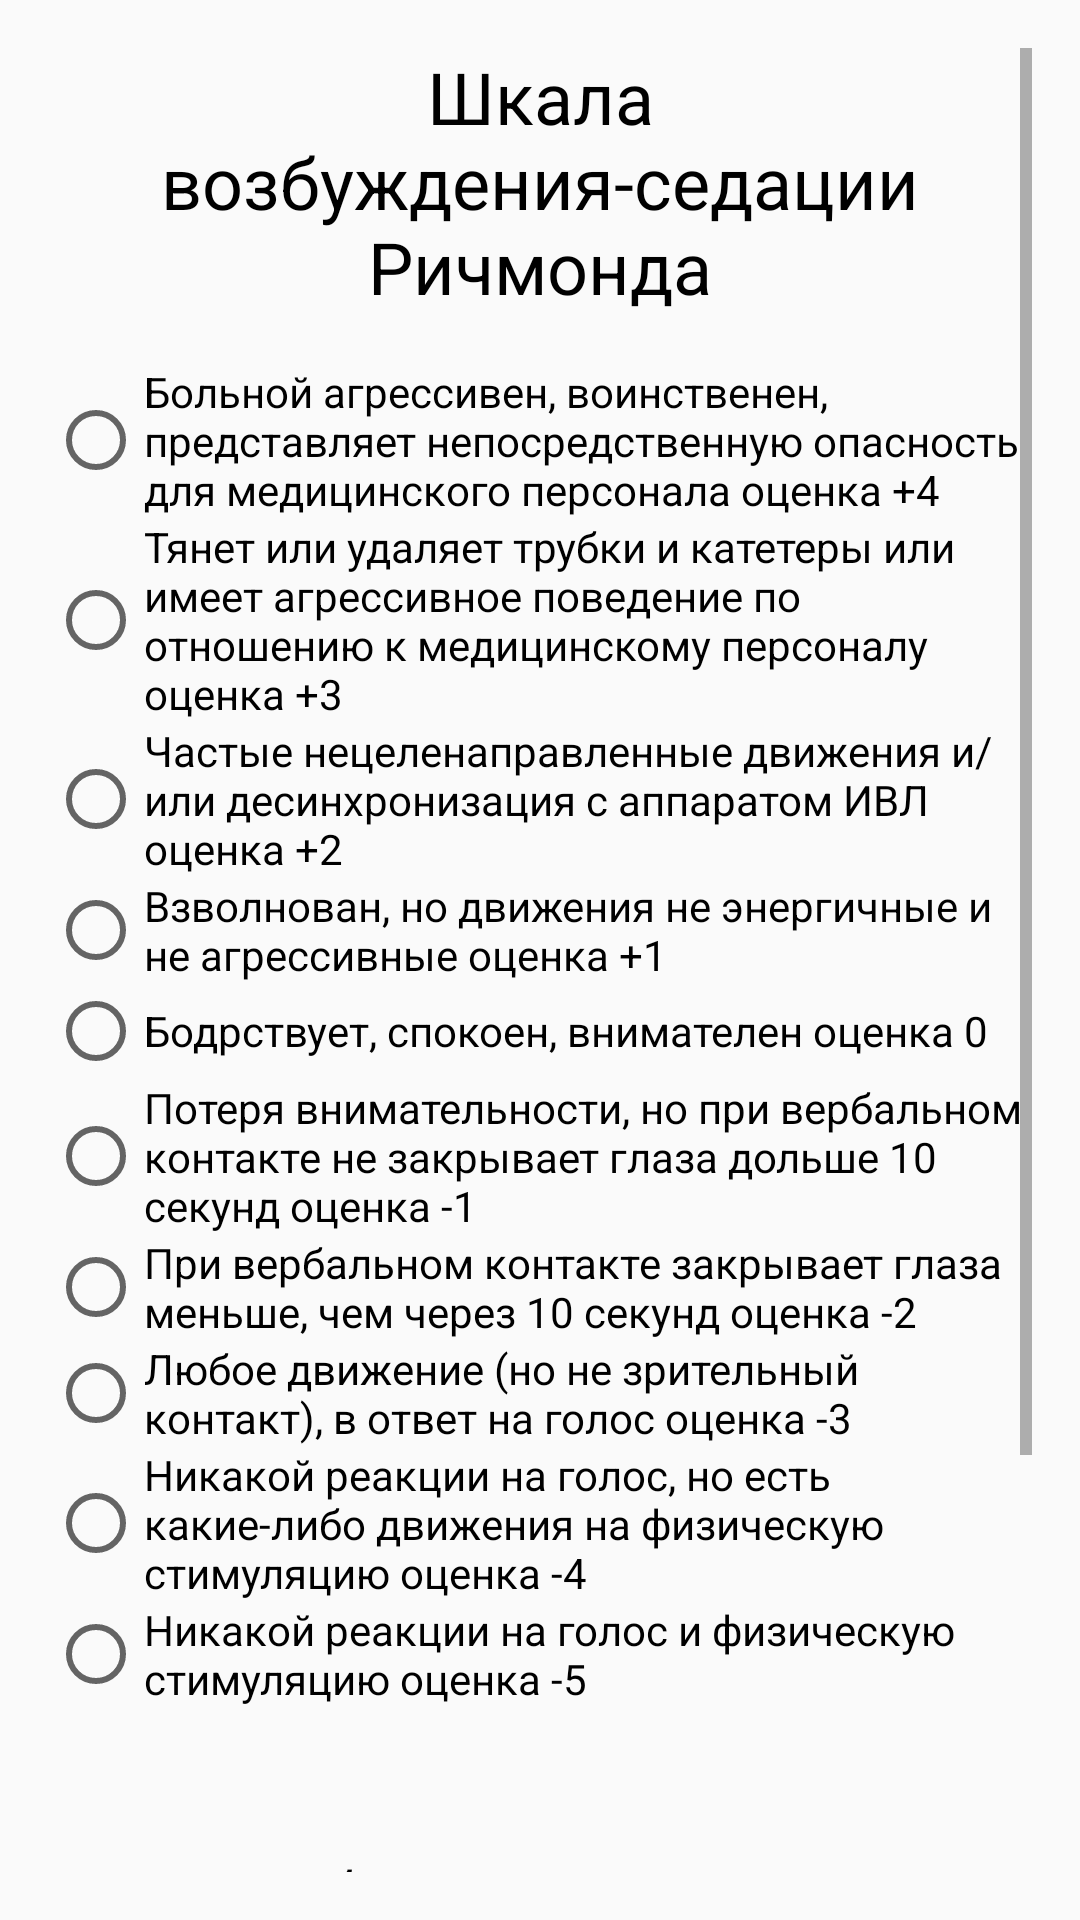

Android layout source for this screen:
<!-- AndroidManifest.xml: application theme Theme.AppCompat.Light -->
<!-- res/layout/activity_richmond.xml -->
<?xml version="1.0" encoding="utf-8"?>
<androidx.constraintlayout.widget.ConstraintLayout xmlns:android="http://schemas.android.com/apk/res/android"
    xmlns:app="http://schemas.android.com/apk/res-auto"
    xmlns:tools="http://schemas.android.com/tools"
    android:layout_width="match_parent"
    android:layout_height="match_parent"
    tools:context=".Richmond">

    <ScrollView
        android:layout_width="0dp"
        android:layout_height="0dp"
        android:layout_marginStart="16dp"
        android:layout_marginTop="16dp"
        android:layout_marginEnd="16dp"
        android:layout_marginBottom="16dp"
        app:layout_constraintBottom_toBottomOf="parent"
        app:layout_constraintEnd_toEndOf="parent"
        app:layout_constraintStart_toStartOf="parent"
        app:layout_constraintTop_toTopOf="parent">

        <LinearLayout
            android:layout_width="match_parent"
            android:layout_height="wrap_content"
            android:orientation="vertical" >

            <TextView
                android:id="@+id/textView9"
                android:layout_width="match_parent"
                android:layout_height="wrap_content"
                android:gravity="center"
                android:text="Шкала возбуждения-седации Ричмонда"
                android:textColor="@color/black"
                android:textSize="24sp" />

            <RadioGroup
                android:id="@+id/richmondGroup"
                android:layout_width="match_parent"
                android:layout_height="match_parent"
                android:layout_marginTop="16dp"
                android:layout_marginBottom="16dp">

                <RadioButton
                    android:id="@+id/richmond4"
                    android:layout_width="match_parent"
                    android:layout_height="wrap_content"
                    android:text="Больной агрессивен, воинственен, представляет непосредственную опасность для медицинского персонала оценка +4" />

                <RadioButton
                    android:id="@+id/richmond3"
                    android:layout_width="match_parent"
                    android:layout_height="wrap_content"
                    android:text="Тянет или удаляет трубки и катетеры или имеет агрессивное поведение по отношению к медицинскому персоналу оценка +3" />

                <RadioButton
                    android:id="@+id/richmond2"
                    android:layout_width="match_parent"
                    android:layout_height="wrap_content"
                    android:text="Частые нецеленаправленные движения и/или десинхронизация с аппаратом ИВЛ оценка +2" />

                <RadioButton
                    android:id="@+id/richmond1"
                    android:layout_width="match_parent"
                    android:layout_height="wrap_content"
                    android:text="Взволнован, но движения не энергичные и не агрессивные оценка +1" />

                <RadioButton
                    android:id="@+id/richmond0"
                    android:layout_width="match_parent"
                    android:layout_height="wrap_content"
                    android:text="Бодрствует, спокоен, внимателен оценка 0" />

                <RadioButton
                    android:id="@+id/richmond_1"
                    android:layout_width="match_parent"
                    android:layout_height="wrap_content"
                    android:text="Потеря внимательности, но при вербальном контакте не закрывает глаза дольше 10 секунд оценка -1" />

                <RadioButton
                    android:id="@+id/richmond_2"
                    android:layout_width="match_parent"
                    android:layout_height="wrap_content"
                    android:text="При вербальном контакте закрывает глаза меньше, чем через 10 секунд оценка -2" />

                <RadioButton
                    android:id="@+id/richmond_3"
                    android:layout_width="match_parent"
                    android:layout_height="wrap_content"
                    android:text="Любое движение (но не зрительный контакт), в ответ на голос оценка -3" />

                <RadioButton
                    android:id="@+id/richmond_4"
                    android:layout_width="match_parent"
                    android:layout_height="wrap_content"
                    android:text="Никакой реакции на голос, но есть какие-либо движения на физическую стимуляцию оценка -4" />

                <RadioButton
                    android:id="@+id/richmond_5"
                    android:layout_width="match_parent"
                    android:layout_height="wrap_content"
                    android:text="Никакой реакции на голос и физическую стимуляцию оценка -5" />
            </RadioGroup>

            <TextView
                android:id="@+id/richmondInterpretation"
                android:layout_width="match_parent"
                android:layout_height="wrap_content"
                android:layout_marginTop="32dp"
                android:gravity="center"
                android:text="Выберите один пункт"
                android:textColor="@color/black"
                android:textSize="20sp" />

            <androidx.appcompat.widget.AppCompatButton
                android:id="@+id/getRichmond"
                android:layout_width="match_parent"
                android:layout_height="wrap_content"
                android:layout_marginTop="32dp"
                android:text="Выполнить расчет"
                android:background="@color/orangeBtn"
                android:textColor="@color/darkBlueBtn">
            </androidx.appcompat.widget.AppCompatButton>

            <androidx.appcompat.widget.AppCompatButton
                android:id="@+id/backFromRichmond"
                android:layout_width="match_parent"
                android:layout_height="wrap_content"
                android:layout_marginTop="32dp"
                android:text="Вернуться в меню уровня сознания"
                android:background="@color/blueBtn"
                android:textColor="@color/darkBlueBtn">
            </androidx.appcompat.widget.AppCompatButton>
        </LinearLayout>
    </ScrollView>
</androidx.constraintlayout.widget.ConstraintLayout>
<!-- resources referenced by this layout -->
<resources>
  <color name="black">#FF000000</color>
  <color name="blueBtn">#A5D4DC</color>
  <color name="darkBlueBtn">#415A80</color>
  <color name="orangeBtn">#D7E2E9</color>
</resources>
